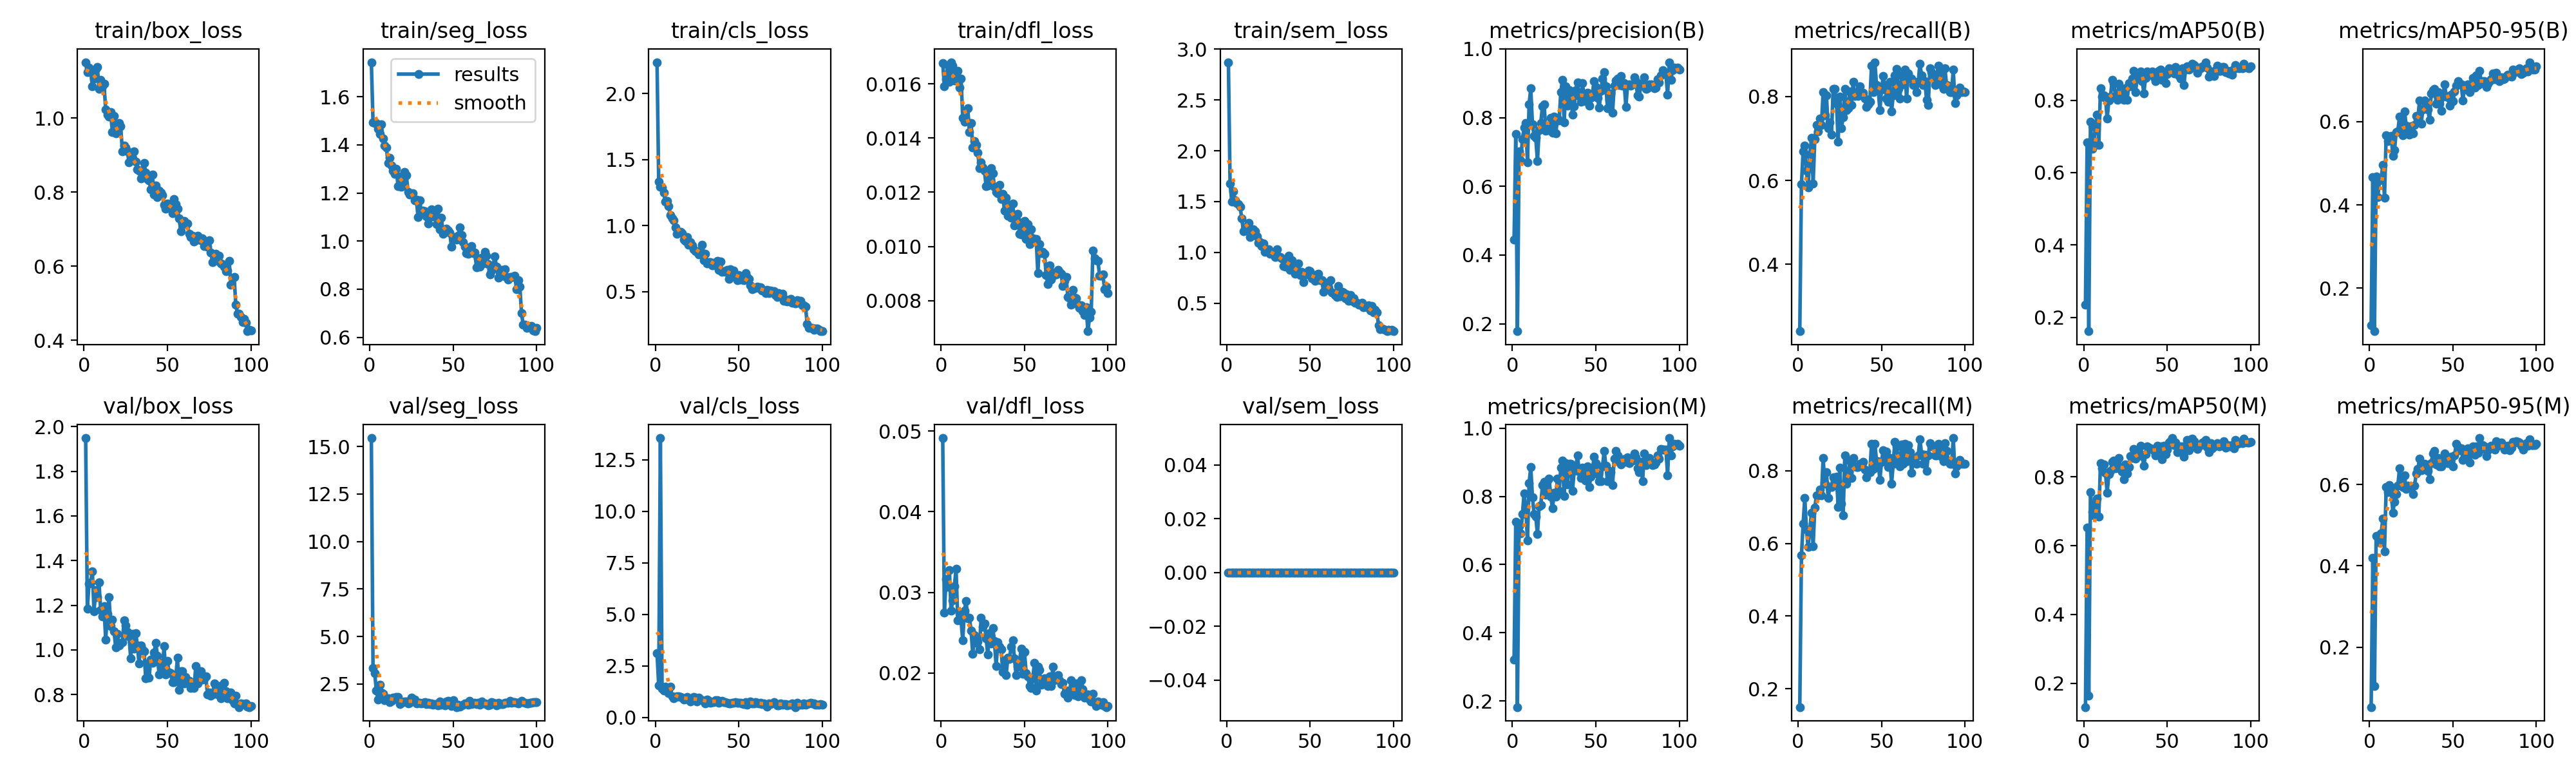

Data behind this chart, as committed beside it:
epoch, time, train/box_loss, train/seg_loss, train/cls_loss, train/dfl_loss, train/sem_loss, metrics/precision(B), metrics/recall(B), metrics/mAP50(B), metrics/mAP50-95(B), metrics/precision(M), metrics/recall(M), metrics/mAP50(M), metrics/mAP50-95(M), val/box_loss, val/seg_loss, val/cls_loss, val/dfl_loss, val/sem_loss, lr/pg0, lr/pg1, lr/pg2
1, 71.43, 1.151, 1.744, 2.239, 0.01676, 2.873, 0.4453, 0.2402, 0.2339, 0.111, 0.3212, 0.1496, 0.1306, 0.05265, 1.949, 15.45, 3.121, 0.04913, 0, 0.0001964, 0.0001964, 0.08056
2, 147.5, 1.124, 1.495, 1.332, 0.01591, 1.677, 0.7519, 0.5906, 0.683, 0.4657, 0.7249, 0.5669, 0.6524, 0.4197, 1.186, 3.339, 1.544, 0.0275, 0, 0.0003924, 0.0003924, 0.06076
3, 223.2, 1.136, 1.49, 1.293, 0.01616, 1.503, 0.1781, 0.6693, 0.1615, 0.09687, 0.1819, 0.6535, 0.1641, 0.104, 1.296, 3.063, 13.55, 0.03167, 0, 0.0005846, 0.0005846, 0.04095
4, 299.2, 1.128, 1.491, 1.291, 0.0167, 1.598, 0.701, 0.6831, 0.7406, 0.4683, 0.712, 0.7244, 0.7561, 0.4742, 1.304, 2.166, 1.409, 0.03071, 0, 0.0007727, 0.0007727, 0.02114
5, 375, 1.086, 1.466, 1.25, 0.01608, 1.514, 0.6754, 0.6224, 0.665, 0.4189, 0.6924, 0.6382, 0.6977, 0.4736, 1.352, 1.692, 1.293, 0.03278, 0, 0.0009569, 0.0009569, 0.001321
6, 451, 1.107, 1.445, 1.18, 0.0168, 1.49, 0.7372, 0.5827, 0.6874, 0.4585, 0.7474, 0.5906, 0.6892, 0.4582, 1.173, 2.466, 1.506, 0.02775, 0, 0.0009505, 0.0009505, 0.0009505
7, 526.8, 1.132, 1.485, 1.189, 0.01668, 1.472, 0.7714, 0.6614, 0.7242, 0.4635, 0.8094, 0.6354, 0.7221, 0.4797, 1.267, 2.038, 1.278, 0.029, 0, 0.0009406, 0.0009406, 0.0009406
8, 602.9, 1.138, 1.427, 1.146, 0.01613, 1.447, 0.784, 0.7008, 0.76, 0.4964, 0.7652, 0.685, 0.7362, 0.5162, 1.238, 1.989, 1.185, 0.0308, 0, 0.0009307, 0.0009307, 0.0009307
9, 678.8, 1.079, 1.398, 1.08, 0.01615, 1.337, 0.6701, 0.5917, 0.6769, 0.4169, 0.6701, 0.5917, 0.6845, 0.4361, 1.302, 1.663, 1.477, 0.03296, 0, 0.0009208, 0.0009208, 0.0009208
10, 754.8, 1.104, 1.389, 1.055, 0.01648, 1.205, 0.8392, 0.6985, 0.833, 0.5673, 0.8392, 0.6985, 0.8407, 0.5938, 1.179, 1.679, 1.035, 0.02656, 0, 0.0009109, 0.0009109, 0.0009109
11, 830.4, 1.086, 1.324, 1.039, 0.01587, 1.227, 0.8854, 0.7323, 0.8104, 0.5536, 0.8854, 0.7323, 0.8258, 0.5816, 1.149, 1.762, 0.9222, 0.02743, 0, 0.000901, 0.000901, 0.000901
12, 906.2, 1.092, 1.346, 0.985, 0.0162, 1.254, 0.7806, 0.7165, 0.8136, 0.5592, 0.7981, 0.7323, 0.8358, 0.5981, 1.195, 1.532, 0.9879, 0.02653, 0, 0.0008911, 0.0008911, 0.0008911
13, 982.1, 1.022, 1.314, 0.9397, 0.01474, 1.289, 0.7473, 0.748, 0.807, 0.5658, 0.7473, 0.748, 0.8117, 0.5872, 1.045, 1.614, 1.019, 0.02404, 0, 0.0008812, 0.0008812, 0.0008812
14, 1058, 1.009, 1.294, 0.9539, 0.0146, 1.15, 0.7407, 0.7323, 0.7486, 0.518, 0.7407, 0.7323, 0.7537, 0.5312, 1.162, 1.783, 1.035, 0.02777, 0, 0.0008713, 0.0008713, 0.0008713
15, 1134, 1.004, 1.279, 0.955, 0.01465, 1.225, 0.6729, 0.811, 0.7997, 0.5314, 0.6894, 0.8347, 0.8075, 0.5575, 1.237, 1.711, 0.9934, 0.02891, 0, 0.0008614, 0.0008614, 0.0008614
16, 1209, 1.016, 1.299, 0.9442, 0.0151, 1.224, 0.763, 0.7559, 0.8094, 0.5745, 0.771, 0.7638, 0.8172, 0.5759, 1.107, 1.833, 0.9537, 0.02681, 0, 0.0008515, 0.0008515, 0.0008515
17, 1285, 0.9629, 1.229, 0.8959, 0.01422, 1.206, 0.7844, 0.8021, 0.8566, 0.5766, 0.7744, 0.7953, 0.8442, 0.5969, 1.135, 1.824, 0.8725, 0.02683, 0, 0.0008416, 0.0008416, 0.0008416
18, 1361, 1.005, 1.269, 0.8858, 0.01456, 1.158, 0.8331, 0.7244, 0.8453, 0.6116, 0.8326, 0.7244, 0.848, 0.6397, 1.085, 1.432, 0.9045, 0.02528, 0, 0.0008317, 0.0008317, 0.0008317
19, 1437, 0.9583, 1.224, 0.9133, 0.01366, 1.091, 0.839, 0.7389, 0.8117, 0.5837, 0.8426, 0.7559, 0.8248, 0.6055, 1.011, 1.541, 0.9926, 0.02237, 0, 0.0008218, 0.0008218, 0.0008218
20, 1513, 0.9669, 1.23, 0.8569, 0.01388, 1.099, 0.7623, 0.7087, 0.8003, 0.5663, 0.8049, 0.7559, 0.8365, 0.5941, 1.073, 1.542, 0.9429, 0.02474, 0, 0.0008119, 0.0008119, 0.0008119
21, 1589, 0.9875, 1.289, 0.8763, 0.01375, 1.062, 0.7702, 0.8182, 0.8458, 0.6246, 0.8466, 0.7821, 0.8552, 0.6226, 1.02, 1.574, 0.78, 0.02376, 0, 0.000802, 0.000802, 0.000802
22, 1665, 0.9775, 1.273, 0.8503, 0.01347, 1.086, 0.7646, 0.8182, 0.8094, 0.5893, 0.8526, 0.7638, 0.8229, 0.5885, 1.029, 1.571, 0.8796, 0.02394, 0, 0.0007921, 0.0007921, 0.0007921
23, 1741, 0.9098, 1.205, 0.8216, 0.0129, 1.003, 0.7992, 0.7834, 0.8162, 0.5742, 0.7992, 0.7834, 0.8166, 0.5978, 1.034, 1.483, 0.9903, 0.02295, 0, 0.0007822, 0.0007822, 0.0007822
24, 1817, 0.9261, 1.193, 0.8057, 0.01311, 1.029, 0.7558, 0.6929, 0.8014, 0.5687, 0.7643, 0.7008, 0.7927, 0.5913, 1.133, 1.523, 0.9485, 0.02684, 0, 0.0007723, 0.0007723, 0.0007723
25, 1893, 0.9204, 1.195, 0.806, 0.01291, 1.033, 0.8025, 0.8001, 0.8339, 0.5881, 0.8104, 0.8079, 0.8355, 0.5932, 1.11, 1.783, 0.7882, 0.02578, 0, 0.0007624, 0.0007624, 0.0007624
26, 1968, 0.9094, 1.199, 0.782, 0.01279, 0.9835, 0.7542, 0.725, 0.8012, 0.5716, 0.7999, 0.7087, 0.8096, 0.5768, 1.081, 1.696, 0.947, 0.02613, 0, 0.0007525, 0.0007525, 0.0007525
27, 2044, 0.881, 1.168, 0.8051, 0.01223, 0.988, 0.7989, 0.7509, 0.848, 0.5918, 0.8516, 0.6778, 0.828, 0.5969, 1.06, 1.673, 0.8724, 0.02432, 0, 0.0007426, 0.0007426, 0.0007426
28, 2120, 0.8875, 1.172, 0.8572, 0.01225, 0.9846, 0.792, 0.8189, 0.8394, 0.6136, 0.816, 0.8425, 0.8616, 0.6266, 0.9617, 1.488, 0.8387, 0.02231, 0, 0.0007327, 0.0007327, 0.0007327
29, 2195, 0.8902, 1.099, 0.7369, 0.01254, 0.9539, 0.8743, 0.767, 0.8591, 0.6066, 0.8835, 0.7638, 0.8549, 0.6382, 1.073, 1.516, 0.8167, 0.02493, 0, 0.0007228, 0.0007228, 0.0007228
30, 2270, 0.9106, 1.169, 0.7853, 0.01289, 1.033, 0.9107, 0.7716, 0.8822, 0.6505, 0.9055, 0.7795, 0.8819, 0.6629, 1.005, 1.496, 0.6934, 0.02368, 0, 0.0007129, 0.0007129, 0.0007129
31, 2346, 0.8829, 1.118, 0.7152, 0.01271, 0.963, 0.7864, 0.8118, 0.8222, 0.5955, 0.8016, 0.827, 0.854, 0.6344, 1.075, 1.486, 0.8648, 0.02557, 0, 0.000703, 0.000703, 0.000703
32, 2421, 0.8623, 1.127, 0.7235, 0.01219, 0.9574, 0.8919, 0.7793, 0.863, 0.6288, 0.8982, 0.7795, 0.863, 0.6489, 1.019, 1.523, 0.7887, 0.02401, 0, 0.0006931, 0.0006931, 0.0006931
33, 2497, 0.8589, 1.125, 0.7254, 0.01202, 0.9397, 0.8346, 0.8347, 0.871, 0.6503, 0.8346, 0.8347, 0.8676, 0.6516, 0.94, 1.56, 0.7169, 0.02089, 0, 0.0006832, 0.0006832, 0.0006832
34, 2572, 0.8365, 1.103, 0.6999, 0.01197, 0.8649, 0.8791, 0.8013, 0.8788, 0.6343, 0.8957, 0.8116, 0.8915, 0.6421, 1.021, 1.46, 0.7477, 0.02381, 0, 0.0006733, 0.0006733, 0.0006733
35, 2648, 0.8591, 1.073, 0.7167, 0.01228, 0.8609, 0.8654, 0.8103, 0.8536, 0.6283, 0.8956, 0.8104, 0.8615, 0.6331, 1.002, 1.526, 0.7513, 0.02327, 0, 0.0006634, 0.0006634, 0.0006634
36, 2723, 0.878, 1.107, 0.7154, 0.01176, 0.932, 0.8092, 0.8014, 0.8196, 0.6032, 0.8171, 0.8093, 0.8331, 0.6132, 0.9935, 1.437, 0.8474, 0.02294, 0, 0.0006535, 0.0006535, 0.0006535
37, 2799, 0.8533, 1.131, 0.7317, 0.01195, 0.9647, 0.8328, 0.8236, 0.8619, 0.6672, 0.8746, 0.8189, 0.8671, 0.6532, 0.8722, 1.488, 0.8447, 0.02019, 0, 0.0006436, 0.0006436, 0.0006436
38, 2874, 0.8348, 1.102, 0.6656, 0.01131, 0.8289, 0.8799, 0.8076, 0.8804, 0.6745, 0.8883, 0.8143, 0.8895, 0.6766, 0.9404, 1.422, 0.7109, 0.0216, 0, 0.0006337, 0.0006337, 0.0006337
39, 2950, 0.8324, 1.125, 0.7266, 0.01179, 0.9248, 0.9033, 0.8095, 0.8729, 0.6788, 0.9208, 0.8245, 0.8859, 0.6821, 0.8745, 1.43, 0.771, 0.01974, 0, 0.0006238, 0.0006238, 0.0006238
40, 3026, 0.8072, 1.071, 0.6514, 0.01114, 0.8376, 0.8636, 0.7953, 0.8768, 0.6433, 0.8721, 0.8032, 0.8828, 0.6497, 0.9579, 1.452, 0.8193, 0.02189, 0, 0.0006139, 0.0006139, 0.0006139
41, 3101, 0.8481, 1.133, 0.6535, 0.01154, 0.7891, 0.8453, 0.7745, 0.8792, 0.67, 0.8539, 0.7824, 0.8821, 0.666, 0.9418, 1.377, 0.7389, 0.02178, 0, 0.000604, 0.000604, 0.000604
42, 3176, 0.7941, 1.049, 0.651, 0.01106, 0.8046, 0.9002, 0.7817, 0.8631, 0.6425, 0.8836, 0.7953, 0.8754, 0.6443, 0.9893, 1.571, 0.75, 0.02325, 0, 0.0005941, 0.0005941, 0.0005941
43, 3251, 0.8183, 1.096, 0.6647, 0.01159, 0.8893, 0.8548, 0.7878, 0.8536, 0.6256, 0.8641, 0.7953, 0.8623, 0.6439, 1.031, 1.425, 0.7175, 0.02409, 0, 0.0005842, 0.0005842, 0.0005842
44, 3327, 0.7862, 1.031, 0.5961, 0.01078, 0.7746, 0.8472, 0.874, 0.873, 0.6598, 0.8472, 0.874, 0.8916, 0.6582, 0.9753, 1.478, 0.6875, 0.0218, 0, 0.0005743, 0.0005743, 0.0005743
45, 3402, 0.8041, 1.04, 0.6671, 0.011, 0.8091, 0.872, 0.811, 0.8821, 0.6884, 0.8872, 0.8051, 0.8806, 0.6766, 0.8894, 1.371, 0.6764, 0.01977, 0, 0.0005644, 0.0005644, 0.0005644
46, 3478, 0.7987, 1.051, 0.641, 0.0112, 0.7092, 0.8344, 0.8819, 0.8845, 0.6612, 0.8266, 0.874, 0.8894, 0.6598, 0.9432, 1.585, 0.7183, 0.0208, 0, 0.0005545, 0.0005545, 0.0005545
47, 3553, 0.7926, 1.044, 0.658, 0.01047, 0.7889, 0.8573, 0.8268, 0.8558, 0.6587, 0.8573, 0.8268, 0.8511, 0.653, 0.9149, 1.603, 0.6954, 0.02145, 0, 0.0005446, 0.0005446, 0.0005446
48, 3629, 0.7657, 1.036, 0.6215, 0.01045, 0.783, 0.8708, 0.8189, 0.8773, 0.6375, 0.8794, 0.8268, 0.8913, 0.6651, 1.018, 1.483, 0.7419, 0.02301, 0, 0.0005347, 0.0005347, 0.0005347
49, 3704, 0.7558, 0.9753, 0.5878, 0.01089, 0.8188, 0.9069, 0.7668, 0.8483, 0.6643, 0.9162, 0.7744, 0.8665, 0.6683, 0.8894, 1.341, 0.7254, 0.01991, 0, 0.0005248, 0.0005248, 0.0005248
50, 3779, 0.7701, 1.016, 0.6234, 0.01094, 0.8176, 0.8886, 0.8163, 0.8729, 0.6492, 0.8971, 0.8238, 0.8794, 0.6453, 0.952, 1.645, 0.715, 0.02265, 0, 0.0005149, 0.0005149, 0.0005149
51, 3855, 0.7572, 1.01, 0.5897, 0.01028, 0.7442, 0.8569, 0.8486, 0.8881, 0.6717, 0.8648, 0.8565, 0.8994, 0.672, 0.8986, 1.425, 0.7168, 0.02, 0, 0.000505, 0.000505, 0.000505
52, 3930, 0.7614, 1.007, 0.6102, 0.01082, 0.7453, 0.8285, 0.8268, 0.8861, 0.6854, 0.8445, 0.8425, 0.904, 0.6993, 0.8962, 1.285, 0.6888, 0.01959, 0, 0.0004951, 0.0004951, 0.0004951
53, 4006, 0.7429, 1.021, 0.5856, 0.01009, 0.7192, 0.8782, 0.7948, 0.884, 0.6968, 0.8442, 0.8534, 0.9131, 0.6921, 0.8559, 1.406, 0.6566, 0.01842, 0, 0.0004852, 0.0004852, 0.0004852
54, 4081, 0.7807, 1.058, 0.6424, 0.01064, 0.7849, 0.9132, 0.7874, 0.8742, 0.6922, 0.8877, 0.8094, 0.8928, 0.6837, 0.8553, 1.324, 0.7493, 0.01817, 0, 0.0004753, 0.0004753, 0.0004753
55, 4157, 0.7673, 1.025, 0.6127, 0.0103, 0.7863, 0.9331, 0.8347, 0.892, 0.6884, 0.9334, 0.8347, 0.9003, 0.6884, 0.8755, 1.368, 0.6303, 0.01946, 0, 0.0004654, 0.0004654, 0.0004654
56, 4232, 0.7549, 0.994, 0.5959, 0.0102, 0.7266, 0.8906, 0.7638, 0.8759, 0.65, 0.8906, 0.7638, 0.8726, 0.6605, 0.9657, 1.412, 0.7452, 0.02129, 0, 0.0004555, 0.0004555, 0.0004555
57, 4308, 0.7298, 0.9771, 0.5482, 0.01028, 0.7274, 0.8279, 0.8032, 0.8694, 0.6862, 0.8442, 0.8189, 0.8846, 0.6828, 0.8216, 1.476, 0.7743, 0.0178, 0, 0.0004456, 0.0004456, 0.0004456
58, 4383, 0.6939, 0.9504, 0.5186, 0.00902, 0.6086, 0.8508, 0.8504, 0.8599, 0.6767, 0.8748, 0.88, 0.889, 0.673, 0.9057, 1.483, 0.6815, 0.02076, 0, 0.0004357, 0.0004357, 0.0004357
59, 4459, 0.7194, 0.9459, 0.5299, 0.01008, 0.6912, 0.8714, 0.8661, 0.8889, 0.6883, 0.8714, 0.8661, 0.8884, 0.6897, 0.9048, 1.405, 0.6803, 0.0204, 0, 0.0004258, 0.0004258, 0.0004258
60, 4534, 0.7219, 0.9669, 0.5288, 0.00975, 0.6381, 0.8141, 0.8189, 0.8428, 0.6702, 0.8333, 0.8347, 0.8596, 0.6539, 0.849, 1.61, 0.7437, 0.01852, 0, 0.0004159, 0.0004159, 0.0004159
... 40 more rows
